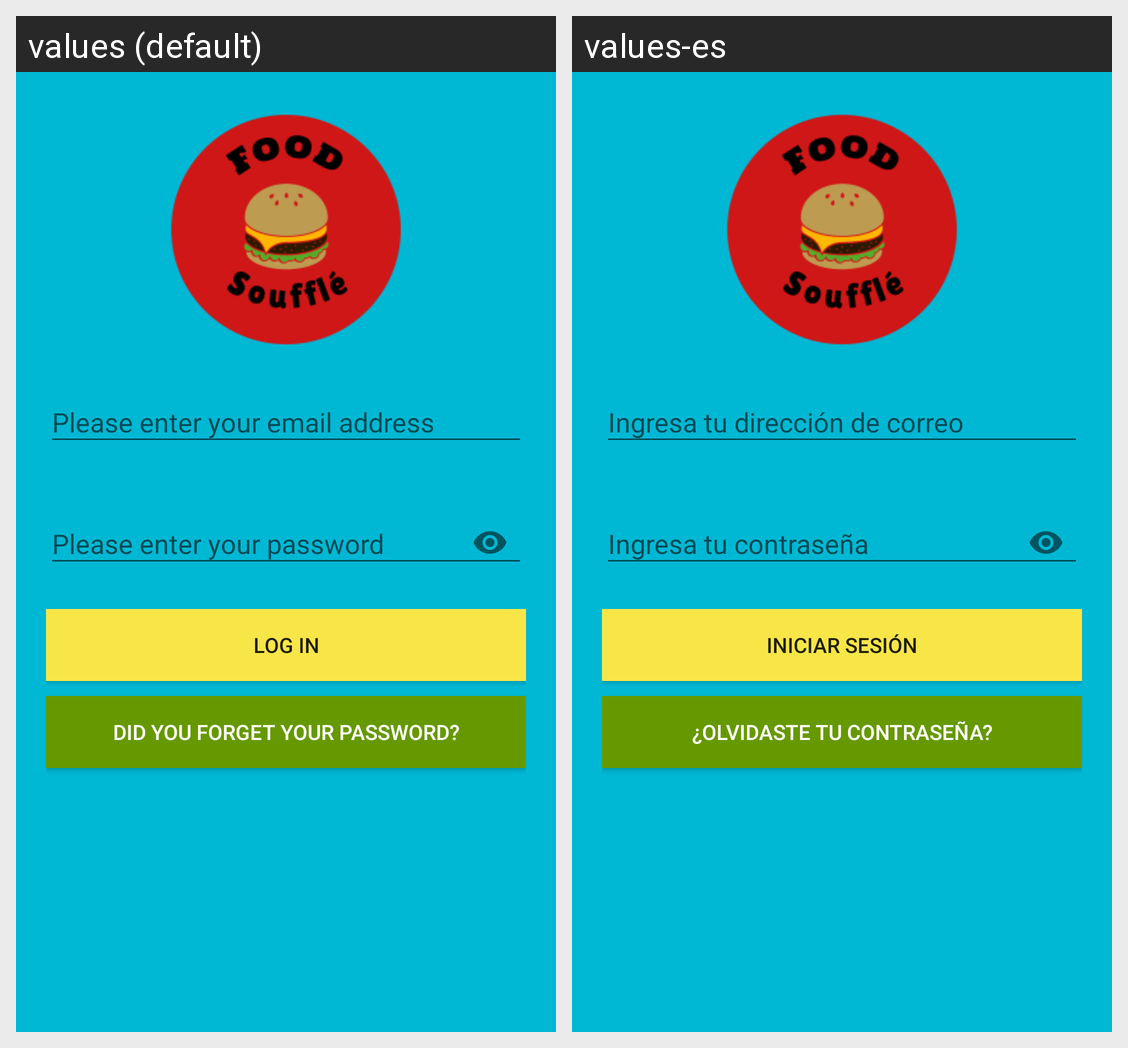

For this localized Android screen grid, give each drawn string resource with its value in every locale shown.
Android screen res/layout/activity_login.xml rendered under 2 locales, left to right: values (default), values-es. Device: Nexus 5 (rendered at 1080×1920; each locale shown at half size, 540×960, under a caption strip naming it); theme AppTheme.
Strings drawn on this screen, with the default value and each locale's value (text and hints the layout hard-codes, and strings that could not be matched under every locale, appear in the picture but are not listed):

login
  values: Log in
  values-es: Iniciar Sesión

forgotPassword
  values: Did you forget your password?
  values-es: ¿Olvidaste tu contraseña?
